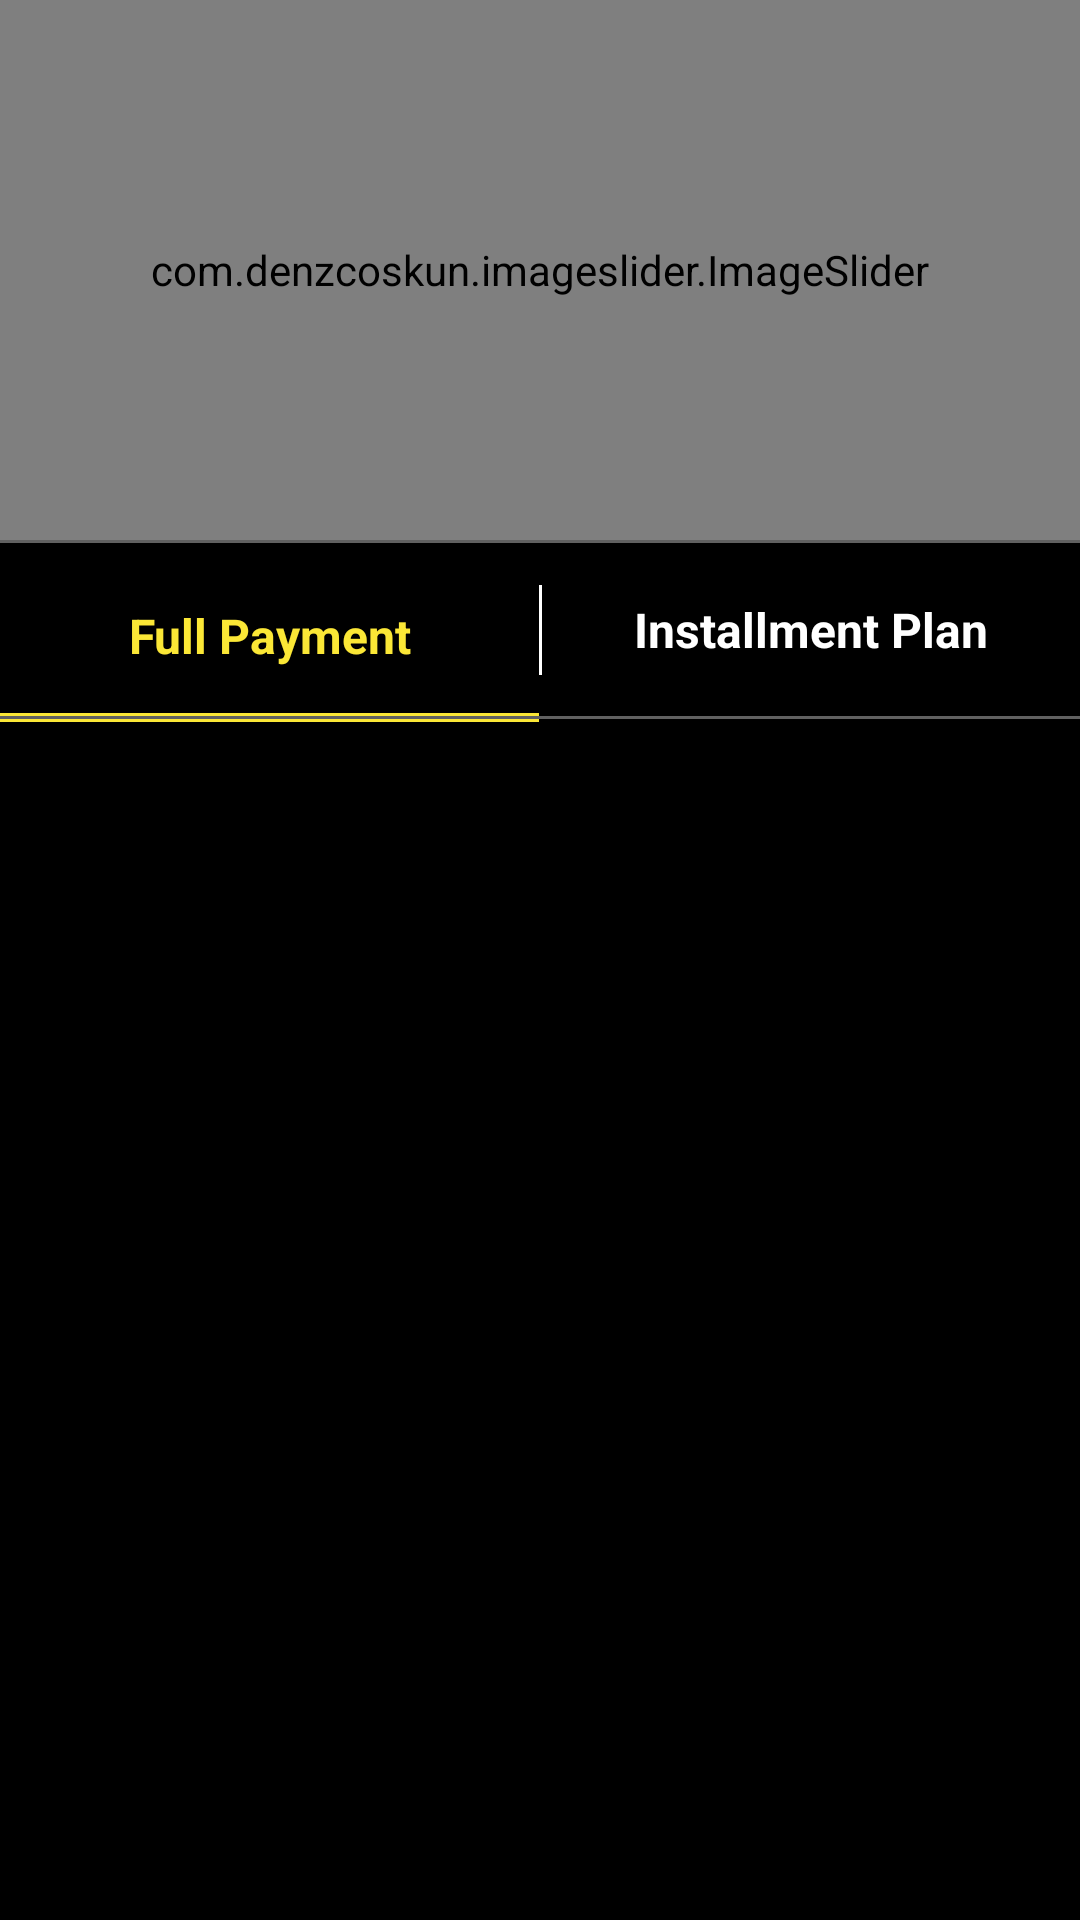

The Android layout XML behind this screen, and the referenced resources:
<!-- AndroidManifest.xml: application theme Theme.TheForum -->
<!-- res/layout/activity_buy_now.xml -->
<?xml version="1.0" encoding="utf-8"?>
<androidx.constraintlayout.widget.ConstraintLayout xmlns:android="http://schemas.android.com/apk/res/android"
    xmlns:app="http://schemas.android.com/apk/res-auto"
    xmlns:tools="http://schemas.android.com/tools"
    android:layout_width="match_parent"
    android:layout_height="match_parent"
    android:background="@color/black"
    tools:context="com.webdoc.Fragments.video.VideoFragment">


    <com.denzcoskun.imageslider.ImageSlider
        android:id="@+id/img_slider_buy"
        android:layout_width="0dp"
        android:layout_height="180dp"
        app:iss_auto_cycle="true"
        app:iss_corner_radius="10"
        app:iss_delay="0"
        app:iss_error_image="@android:color/darker_gray"
        app:iss_period="3000"
        app:iss_placeholder="@android:color/darker_gray"
        app:iss_selected_dot="@drawable/default_selected_dot"
        app:iss_unselected_dot="@drawable/default_unselected_dot"

        app:layout_constraintBottom_toTopOf="@+id/viewbid1"
        app:layout_constraintEnd_toEndOf="parent"
        app:layout_constraintStart_toStartOf="parent"
        app:layout_constraintTop_toTopOf="parent" />
    <View
        android:id="@+id/viewbid1"
        android:layout_width="match_parent"
        android:layout_height="1dp"
        android:background="#616161"
        android:visibility="visible"
        app:layout_constraintTop_toBottomOf="@+id/img_slider_buy" />

    <TextView
        android:id="@+id/tv_currentBid"
        android:layout_width="0dp"
        android:layout_height="wrap_content"
        android:layout_marginTop="20dp"
        android:gravity="center"
        android:text="Full Payment"
        android:textColor="@color/darkyellow"
        android:textSize="16sp"
        android:textStyle="bold"
        app:layout_constraintEnd_toStartOf="@+id/viewbid2"
        app:layout_constraintStart_toStartOf="parent"
        app:layout_constraintTop_toBottomOf="@+id/viewbid1" />
    <View
        android:id="@+id/viewbid3"
        android:layout_width="0dp"
        android:layout_height="3dp"
        android:layout_marginTop="16dp"
        android:background="@color/darkyellow"
        app:layout_constraintBottom_toTopOf="@+id/subFragmentContainer"
        app:layout_constraintEnd_toStartOf="@+id/viewbid2"
        app:layout_constraintStart_toStartOf="parent"
        app:layout_constraintTop_toBottomOf="@+id/tv_currentBid" />
    <View
        android:id="@+id/viewbid2"
        android:layout_width="1dp"
        android:layout_height="30dp"
        android:layout_marginTop="8dp"
        android:layout_marginBottom="8dp"
        android:background="@color/white"
        android:visibility="visible"
        app:layout_constraintBottom_toTopOf="@+id/viewbid5"
        app:layout_constraintEnd_toStartOf="@+id/tv_upcomingBid"
        app:layout_constraintStart_toEndOf="@+id/tv_currentBid"
        app:layout_constraintTop_toBottomOf="@+id/viewbid1" />

    <TextView
        android:id="@+id/tv_upcomingBid"
        android:layout_width="0dp"
        android:layout_height="wrap_content"
        android:layout_marginTop="20dp"
        android:layout_marginBottom="20dp"
        android:gravity="center"
        android:text="Installment Plan"
        android:textColor="@color/white"
        android:textSize="16sp"
        android:textStyle="bold"
        app:layout_constraintBottom_toTopOf="@+id/viewbid5"
        app:layout_constraintEnd_toEndOf="parent"
        app:layout_constraintStart_toEndOf="@+id/viewbid2"
        app:layout_constraintTop_toBottomOf="@+id/viewbid1" />



    <View
        android:id="@+id/viewbid4"
        android:layout_width="0dp"
        android:layout_height="1dp"
        android:layout_marginTop="16dp"

        android:background="@color/darkyellow"
        android:visibility="gone"
        app:layout_constraintBottom_toTopOf="@+id/subFragmentContainer"
        app:layout_constraintEnd_toEndOf="parent"
        app:layout_constraintStart_toEndOf="@+id/viewbid2"
        app:layout_constraintTop_toBottomOf="@+id/tv_upcomingBid" />


    <View
        android:id="@+id/viewbid5"
        android:layout_width="match_parent"
        android:layout_height="1dp"
        android:layout_marginTop="16dp"
        android:background="#616161"
        android:visibility="visible"
        app:layout_constraintEnd_toEndOf="parent"
        app:layout_constraintStart_toStartOf="parent"
        app:layout_constraintTop_toBottomOf="@+id/tv_currentBid" />

    <androidx.constraintlayout.widget.ConstraintLayout
        android:id="@+id/subFragmentContainer"
        android:layout_width="match_parent"
        android:layout_height="0dp"
        app:layout_constraintBottom_toBottomOf="parent"
        app:layout_constraintEnd_toEndOf="parent"
        app:layout_constraintStart_toStartOf="parent"
        app:layout_constraintTop_toBottomOf="@+id/viewbid5">

    </androidx.constraintlayout.widget.ConstraintLayout>

</androidx.constraintlayout.widget.ConstraintLayout>
<!-- resources referenced by this layout -->
<resources>
  <color name="black">#FF000000</color>
  <color name="darkyellow">#FBE736</color>
  <color name="white">#FFFFFFFF</color>
  <style name="Theme.TheForum" parent="Theme.AppCompat.Light.DarkActionBar">
          <item name="windowActionBar">true</item>
          <item name="windowNoTitle">false</item>
          
          <item name="colorPrimary">@color/black</item>
          <item name="colorPrimaryVariant">@color/black</item>
          <item name="colorOnPrimary">@color/white</item>
          
          <item name="colorSecondary">@color/teal_200</item>
          <item name="colorSecondaryVariant">@color/teal_700</item>
          <item name="colorOnSecondary">@color/white</item>
          
          <item name="android:statusBarColor" tools:targetApi="l">?attr/colorPrimaryVariant</item>
          
      </style>
  <color name="teal_200">#FF03DAC5</color>
  <color name="teal_700">#FF018786</color>
</resources>
